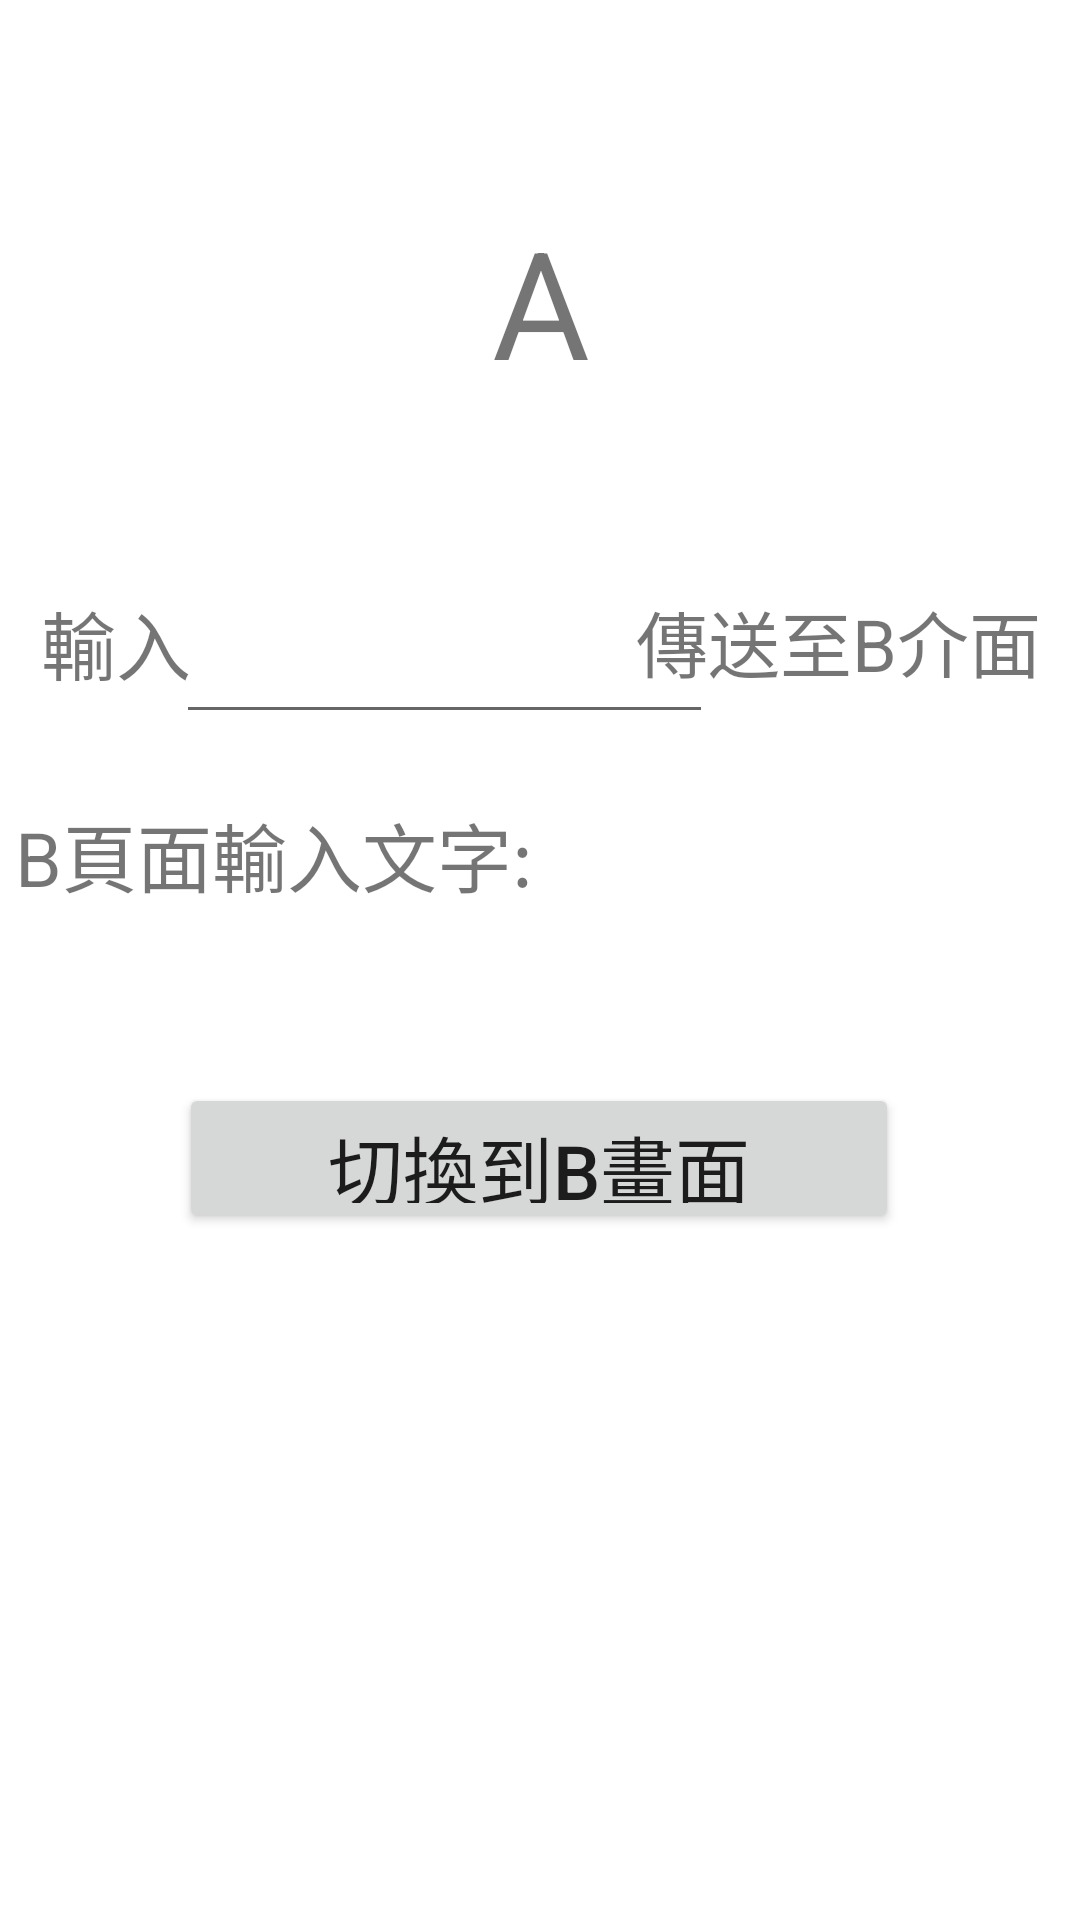

This screen was rendered from an Android layout file. Write that file and the resources it references.
<!-- AndroidManifest.xml: application theme Theme.MW7 -->
<!-- res/layout/activity_main.xml -->
<?xml version="1.0" encoding="utf-8"?>
<androidx.constraintlayout.widget.ConstraintLayout xmlns:android="http://schemas.android.com/apk/res/android"
    xmlns:app="http://schemas.android.com/apk/res-auto"
    xmlns:tools="http://schemas.android.com/tools"
    android:layout_width="match_parent"
    android:layout_height="match_parent"
    tools:context=".MainActivity">

    <TextView
        android:id="@+id/textView"
        android:layout_width="100dp"
        android:layout_height="100dp"
        android:gravity="center"
        android:text="A"
        android:textSize="50sp"
        app:layout_constraintBottom_toBottomOf="parent"
        app:layout_constraintHorizontal_bias="0.501"
        app:layout_constraintLeft_toLeftOf="parent"
        app:layout_constraintRight_toRightOf="parent"
        app:layout_constraintTop_toTopOf="parent"
        app:layout_constraintVertical_bias="0.093" />

    <TextView
        android:id="@+id/textView2"
        android:layout_width="57dp"
        android:layout_height="33dp"
        android:text="輸入"
        android:textSize="25sp"
        app:layout_constraintBottom_toBottomOf="parent"
        app:layout_constraintHorizontal_bias="0.045"
        app:layout_constraintLeft_toLeftOf="parent"
        app:layout_constraintRight_toRightOf="parent"
        app:layout_constraintTop_toTopOf="parent"
        app:layout_constraintVertical_bias="0.323" />

    <TextView
        android:id="@+id/textView3"
        android:layout_width="350dp"
        android:layout_height="35dp"
        android:text="B頁面輸入文字:"
        android:textSize="25sp"
        app:layout_constraintBottom_toBottomOf="parent"
        app:layout_constraintHorizontal_bias="0.491"
        app:layout_constraintLeft_toLeftOf="parent"
        app:layout_constraintRight_toRightOf="parent"
        app:layout_constraintTop_toTopOf="parent"
        app:layout_constraintVertical_bias="0.441" />

    <EditText
        android:id="@+id/editTextTextPersonName"
        android:layout_width="179dp"
        android:layout_height="58dp"
        android:ems="10"
        android:inputType="textPersonName"
        app:layout_constraintBottom_toBottomOf="parent"
        app:layout_constraintEnd_toEndOf="parent"
        app:layout_constraintHorizontal_bias="0.325"
        app:layout_constraintStart_toStartOf="parent"
        app:layout_constraintTop_toTopOf="parent"
        app:layout_constraintVertical_bias="0.321" />

    <Button
        android:id="@+id/button"
        android:layout_width="240dp"
        android:layout_height="50dp"
        android:text="切換到B畫面"
        android:onClick="Aswitch"
        android:textSize="25sp"
        app:layout_constraintBottom_toBottomOf="parent"
        app:layout_constraintEnd_toEndOf="parent"
        app:layout_constraintHorizontal_bias="0.497"
        app:layout_constraintStart_toStartOf="parent"
        app:layout_constraintTop_toTopOf="parent"
        app:layout_constraintVertical_bias="0.612" />

    <TextView
        android:id="@+id/textView7"
        android:layout_width="wrap_content"
        android:layout_height="wrap_content"
        android:text="傳送至B介面"
        android:textSize="24sp"
        app:layout_constraintBottom_toBottomOf="parent"
        app:layout_constraintEnd_toEndOf="parent"
        app:layout_constraintHorizontal_bias="0.942"
        app:layout_constraintStart_toStartOf="parent"
        app:layout_constraintTop_toTopOf="parent"
        app:layout_constraintVertical_bias="0.324" />


</androidx.constraintlayout.widget.ConstraintLayout>
<!-- resources referenced by this layout -->
<resources>
  <style name="Theme.MW7" parent="Theme.MaterialComponents.DayNight.DarkActionBar">
          
          <item name="colorPrimary">@color/purple_500</item>
          <item name="colorPrimaryVariant">@color/purple_700</item>
          <item name="colorOnPrimary">@color/white</item>
          
          <item name="colorSecondary">@color/teal_200</item>
          <item name="colorSecondaryVariant">@color/teal_700</item>
          <item name="colorOnSecondary">@color/black</item>
          
          <item name="android:statusBarColor" tools:targetApi="l">?attr/colorPrimaryVariant</item>
          
      </style>
  <!-- not gathered from this repository: default colours our renderer supplied (Android Studio template values) -->
  <color name="purple_500">#FF6200EE</color>
  <color name="purple_700">#FF3700B3</color>
  <color name="teal_200">#FF03DAC5</color>
  <color name="teal_700">#FF018786</color>
  <color name="black">#FF000000</color>
  <color name="white">#FFFFFFFF</color>
</resources>
